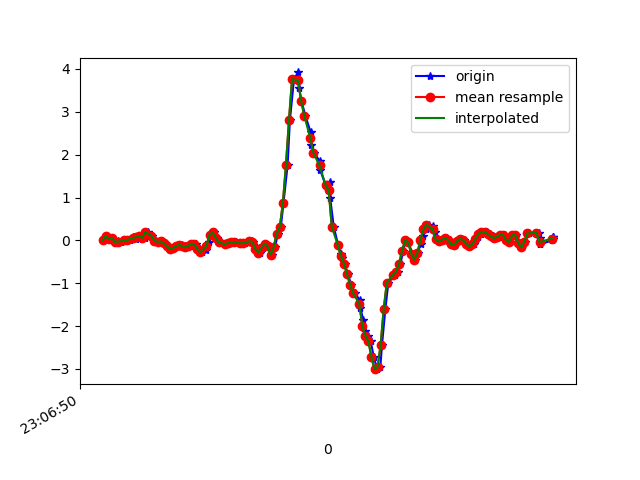

Values plotted in this chart, from the file beside it:
1617836810762, 532454384395419, -0.0017518401, -0.00542, 0.074622534
1617836810792, 532454403445803, 0.09721, -0.2791, 0.0844
1617836810814, 532454422471355, 0.03246, -0.01275, 0.02942
1617836810821, 532454441496923, 0.06422, -0.2498, 0.1003
1617836810840, 532454460522507, -0.0494, 0.006797, 0.05507
1617836810859, 532454479684659, -0.02008, 0.1119, 0.09173
1617836810878, 532454498708867, -0.02985, 0.06666, 0.06729
1617836810902, 532454517733027, -0.02252, 0.3086, 0.01476
1617836810919, 532454536782051, 0.01657, 0.02024, 0.006206
1617836810939, 532454555806243, 0.008022, 0.3135, -0.09642
1617836810960, 532454574830467, 0.07644, 0.06911, -0.1062
1617836810978, 532454593877731, 0.0349, 0.1253, -0.1746
1617836810996, 532454612928227, 0.07766, 0.2988, -0.2271
1617836811017, 532454631953923, 0.09354, -0.1325, -0.1942
1617836811035, 532454650979587, 0.05933, 0.1058, -0.2406
1617836811059, 532454670030083, 0.1949, 0.1668, -0.1917
1617836811086, 532454689024131, 0.107, -0.01886, -0.1551
1617836811103, 532454708048163, -0.00786, 0.2292, -0.1819
1617836811131, 532454727096995, -0.0323, -0.01397, -0.1099
1617836811133, 532454746121027, -0.03596, -0.1105, -0.1001
1617836811147, 532454765145059, -0.02619, -0.05307, -0.08542
1617836811167, 532454784172035, -0.0665, -0.02375, -0.07932
1617836811188, 532454803195075, -0.1398, -0.03596, -0.07199
1617836811202, 532454822218115, -0.1936, -0.05062, -0.07076
1617836811221, 532454841266051, -0.1838, -0.04818, -0.08665
1617836811240, 532454860289155, -0.1398, -0.03108, -0.1086
1617836811262, 532454879312195, -0.1019, -0.006642, -0.1233
1617836811278, 532454898348675, -0.1056, 0.01291, -0.1294
1617836811297, 532454917371267, -0.1349, 0.02146, -0.1441
1617836811316, 532454936393987, -0.1667, 0.0239, -0.1538
1617836811335, 532454955441475, -0.1313, 0.02268, -0.1465
1617836811356, 532454974464067, -0.0775, 0.01901, -0.1111
1617836811373, 532454993472835, -0.08727, 0.01168, -0.05366
1617836811396, 532455012519875, -0.1985, -0.01275, -0.006012
1617836811414, 532455031542019, -0.2827, -0.03352, 9.7E-5
1617836811440, 532455050564227, -0.2143, -0.03963, -0.03533
1617836811454, 532455069611203, -0.0494, -0.07506, -0.08298
1617836811472, 532455088629123, 0.129, -0.07506, -0.1392
1617836811490, 532455107676035, 0.1901, -0.04818, -0.1905
1617836811511, 532455126698051, 0.06667, -0.03474, -0.199
1617836811532, 532455145720195, -0.04696, -0.004198, -0.1563
1617836811575, 532455164767043, -0.09216, 0.06055, -0.116
1617836811578, 532455183789123, -0.08483, 0.1253, -0.08176
1617836811585, 532455202802243, -0.06406, 0.1766, -0.07687
1617836811611, 532455221848899, -0.04573, 0.2084, -0.1013
1617836811632, 532455240870787, -0.04085, 0.2279, -0.138
1617836811669, 532455259892611, -0.05795, 0.2353, -0.1697
1617836811673, 532455278939267, -0.07872, 0.234, -0.1893
1617836811692, 532455297954307, -0.06284, 0.2206, -0.1954
1617836811734, 532455316976067, -0.02863, 0.1839, -0.1734
1617836811737, 532455336022467, -0.01397, 0.1473, -0.1233
1617836811746, 532455355044291, -0.03352, 0.1241, -0.04633
1617836811764, 532455374065859, -0.1386, 0.1009, 0.02575
1617836811773, 532455393110339, -0.2559, 0.0911, 0.05996
1617836811791, 532455412132035, -0.2864, 0.1131, 0.07218
1617836811810, 532455431153731, -0.1716, 0.1668, 0.06363
1617836811831, 532455450200131, -0.07628, 0.212, 0.05874
1617836811850, 532455469221699, -0.141, 0.2768, 0.007427
1617836811870, 532455488268227, -0.3414, 0.2988, -0.2418
1617836811889, 532455507239491, -0.1545, 0.2902, -0.7024
1617836811908, 532455526260163, 0.1583, 0.05567, -1.057
... 94 more rows
